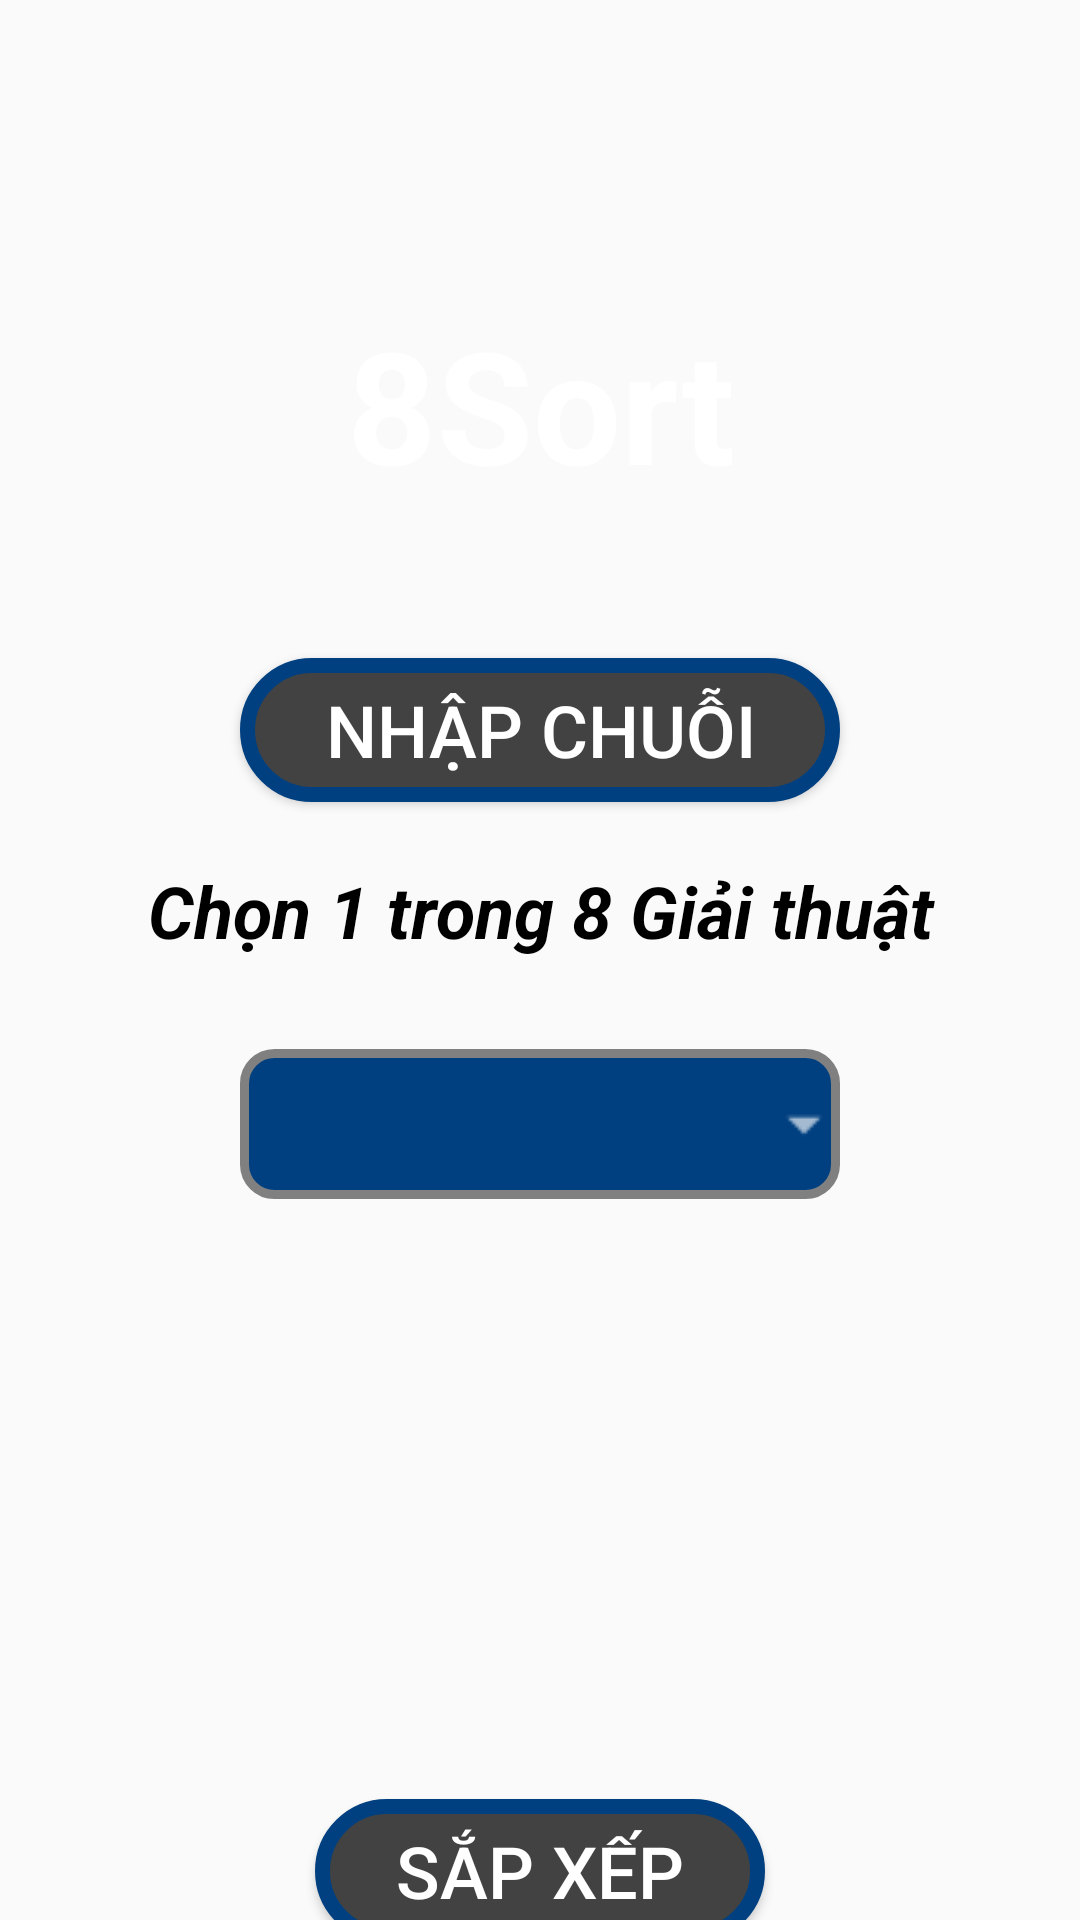

Write the Android layout XML for this screen, with the resource values it uses.
<!-- AndroidManifest.xml: application theme Theme.SortApplication -->
<!-- res/layout/activity_main_page.xml -->
<?xml version="1.0" encoding="utf-8"?>
<LinearLayout
    android:layout_height="match_parent"
    android:layout_width="match_parent"
    android:background="@drawable/bg23"
    android:orientation="vertical"
    xmlns:android="http://schemas.android.com/apk/res/android"
    >
    <TextView
        android:textSize="52sp"
        android:gravity="center"
        android:layout_width="match_parent"
        android:layout_height="wrap_content"
        android:text="8Sort"
        android:textColor="@color/white"
        android:layout_marginTop="100dp"
        android:textStyle="bold"
        />

    <LinearLayout
        android:layout_width="360dp"
        android:layout_height="520dp"
        android:layout_gravity="center"
        android:layout_marginTop="30dp"
        android:background="@drawable/custom"

        android:orientation="vertical">

        <Button
            android:id="@+id/btnNhap"
            android:layout_width="200dp"
            android:layout_height="wrap_content"
            android:layout_marginLeft="80dp"
            android:layout_marginTop="20dp"
            android:background="@drawable/custom_button"
            android:text="Nhập chuỗi"
            android:textColor="@color/white"
            android:textSize="24sp" />

        <TextView
            android:id="@+id/test"
            android:layout_width="match_parent"
            android:layout_height="wrap_content"
            android:layout_marginTop="20dp"
            android:gravity="center"
            android:text="Chọn 1 trong 8 Giải thuật"
            android:textColor="@color/black"
            android:textSize="24sp"
            android:textStyle="bold|italic" />

        <Spinner
            android:id="@+id/spngiaithuat"
            android:layout_width="200dp"
            android:layout_height="50dp"
            android:layout_gravity="center"
            android:layout_marginTop="30dp"
            android:background="@drawable/style_spinner1"
            android:padding="5dp"
            android:textAlignment="center" />

        <Button
            android:id="@+id/btnSapxep"
            android:layout_width="150sp"
            android:layout_height="wrap_content"
            android:layout_gravity="center"
            android:layout_marginTop="200dp"
            android:background="@drawable/custom_button"
            android:text="Sắp xếp"
            android:textColor="@color/white"
            android:textSize="24sp" />
    </LinearLayout>
</LinearLayout>
<!-- resources referenced by this layout -->
<resources>
  <!-- drawable custom_button (drawable) -->
  <?xml version="1.0" encoding="utf-8"?>
  <shape xmlns:android="http://schemas.android.com/apk/res/android"
      android:shape="rectangle">
      <solid android:color="@color/cardview_dark_background"/>
      <corners android:radius="25dp"/>
      <stroke android:color="#004080"
          android:width="5dp" />
  </shape>
  <!-- drawable style_spinner1 (drawable) -->
  <?xml version="1.0" encoding="utf-8"?>
  <selector xmlns:android="http://schemas.android.com/apk/res/android">
      <item>
          <layer-list>
              <item>
                  <shape android:shape="rectangle">
                      <stroke android:color="#808080"
                          android:width="3dp"
                          />
                      <solid android:color="#004080"/>
                      <corners android:radius="10dp"/>
                  </shape>
              </item>
              <item>
                  <bitmap android:src="@drawable/ic_dropdown2" android:gravity="center|end"/>
              </item>
          </layer-list>
      </item>
  </selector>
  <style name="Theme.SortApplication" parent="Theme.AppCompat.Light.NoActionBar">
          
          <item name="colorPrimary">@color/purple_500</item>
          <item name="colorPrimaryVariant">@color/purple_700</item>
          <item name="colorOnPrimary">@color/white</item>
          
          <item name="colorSecondary">@color/teal_200</item>
          <item name="colorSecondaryVariant">@color/teal_700</item>
          <item name="colorOnSecondary">@color/black</item>
          
          <item name="android:statusBarColor" tools:targetApi="l">?attr/colorPrimaryVariant</item>
          
      </style>
  <!-- drawable ic_dropdown2: png bitmap (drawable-mdpi, 130 bytes) -->
  <!-- not gathered from this repository: default colours our renderer supplied (Android Studio template values) -->
  <color name="purple_500">#FF6200EE</color>
  <color name="purple_700">#FF3700B3</color>
  <color name="teal_200">#FF03DAC5</color>
  <color name="teal_700">#FF018786</color>
  <color name="black">#FF000000</color>
  <color name="white">#FFFFFFFF</color>
</resources>
